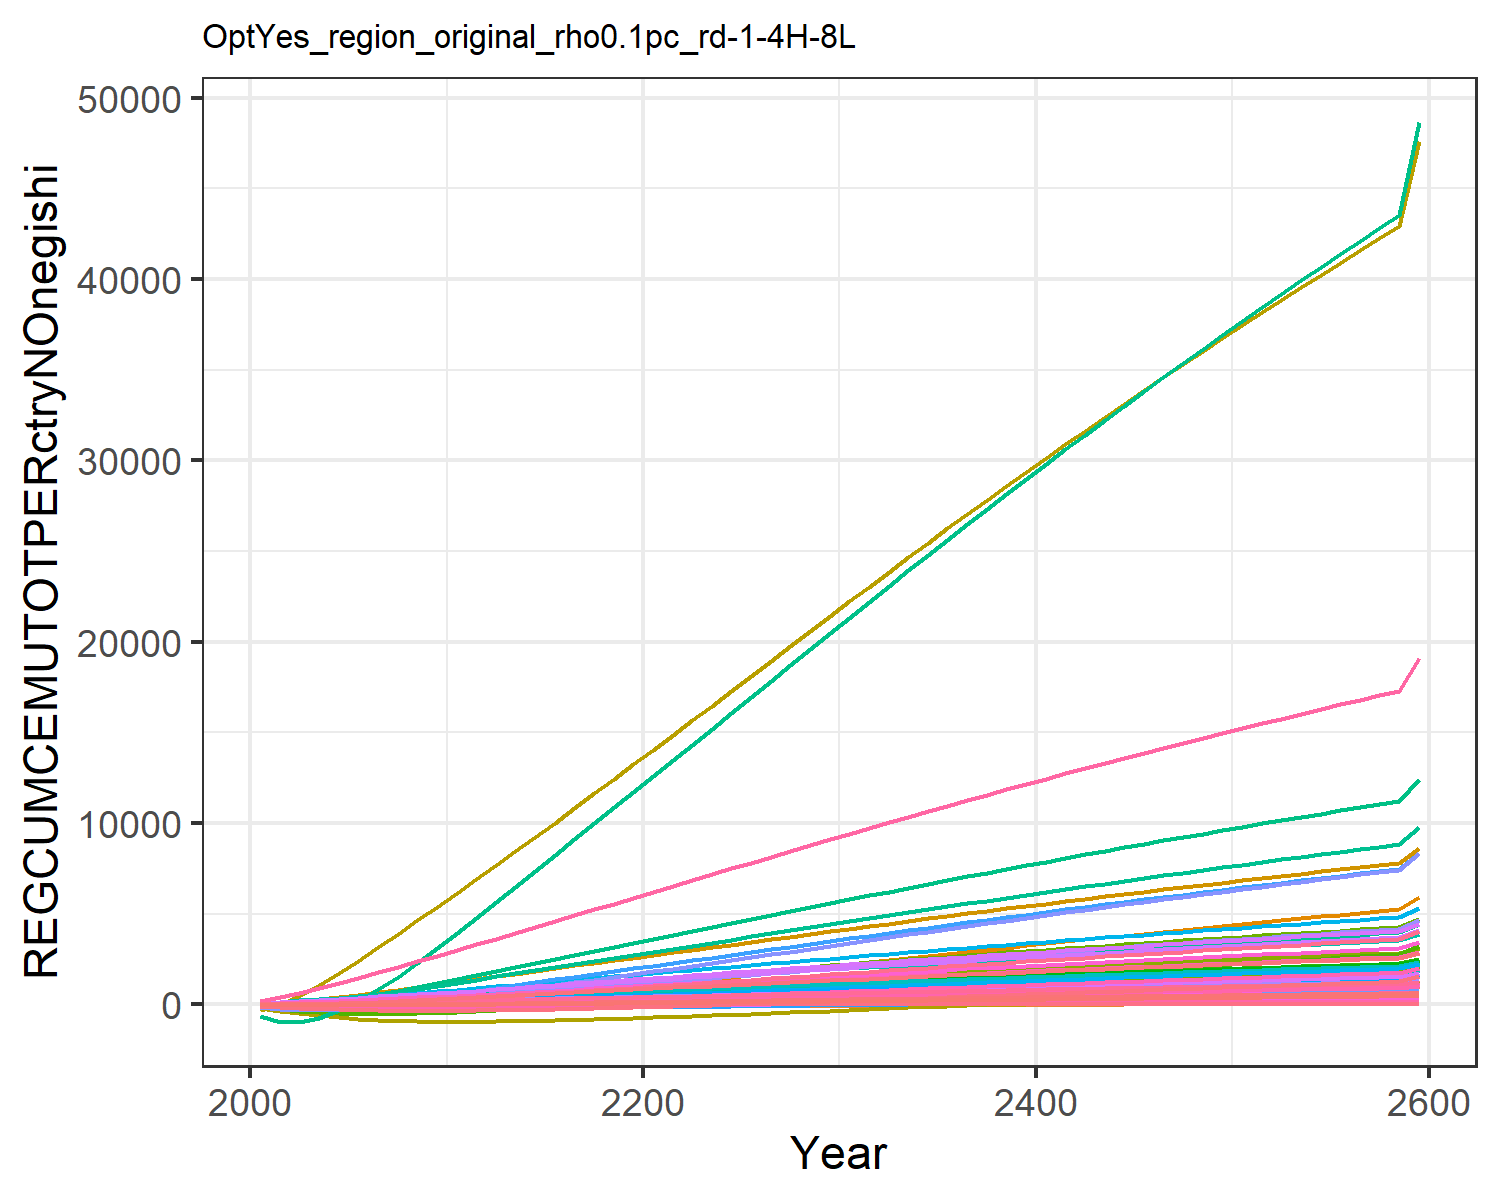

Values plotted in this chart, from the file beside it:
-56.64533101198248, -11.527927819824948, -0.10188530543972622, 8.219806058788691, 11.310981787620154, -0.4791963722140276, 14.60531749014489, 4.737612399027298, 0.7790737848408569, -25.98120931944796, 5.957578035955568, -12.349668451678651, -24.664045136402542, -134.73008837400977, 0.986489664210945, 1.0106275540501448, 0.14148861466545692, -0.03327274684770918, 1.0186405502023355, -0.0363033505651389, -1.7489136612293386, 33.28723086522205, 0.06187077099551613, 0.19127956882291264
-108.7, -18.84, 0.06779, 19.36, 28.34, -0.6356, 30.81, 9.82, 2.36, -50.4, 12.36, -23.12, -46.61, -250.1, 2.501, 2.475, 0.3295, 0.2414, 2.783, -0.01501, -1.729, 94.86, 0.1616, 0.4326
-148.7, -20.73, 0.5604, 33.36, 50.45, -0.4083, 48.69, 15.25, 4.892, -72.04, 19.23, -31.56, -64.43, -323.2, 4.639, 4.387, 0.5581, 0.8813, 5.429, 0.05933, -0.07447, 181.8, 0.295, 0.734
-178.2, -17.47, 1.273, 49.91, 76.52, 0.08653, 67.76, 20.9, 8.05, -91.07, 26.4, -37.81, -78.37, -360.2, 7.18, 6.701, 0.818, 1.768, 8.651, 0.177, 2.922, 288.9, 0.455, 1.085
-198.5, -9.093, 2.135, 68.66, 105.4, 0.7697, 87.47, 26.68, 11.62, -107.3, 33.75, -41.8, -88.27, -365.7, 9.979, 9.37, 1.099, 2.823, 12.25, 0.3283, 6.973, 410.8, 0.6342, 1.476
-210.5, 3.578, 3.098, 88.9, 135.9, 1.584, 107.3, 32.47, 15.45, -120.4, 41.12, -43.6, -94.17, -345.1, 12.93, 12.29, 1.39, 3.987, 16.07, 0.5028, 11.77, 541.5, 0.8243, 1.89
-216, 19.51, 4.127, 110.2, 167.3, 2.492, 126.8, 38.19, 19.43, -130.6, 48.42, -43.55, -96.62, -304.4, 15.96, 15.39, 1.687, 5.223, 20.02, 0.6947, 17.12, 678.1, 1.022, 2.314
-216.2, 38.28, 5.197, 132.6, 199.4, 3.461, 146, 43.83, 23.49, -138.4, 55.61, -41.93, -96.16, -247.5, 19.03, 18.68, 1.987, 6.503, 24.03, 0.9001, 22.92, 819.1, 1.224, 2.747
-212.2, 59.55, 6.29, 156.1, 231.9, 4.47, 164.9, 49.36, 27.58, -144.2, 62.68, -38.96, -93.2, -177.6, 22.09, 22.13, 2.289, 7.806, 28.06, 1.116, 29.05, 963.2, 1.429, 3.186
-204.4, 83.19, 7.389, 180.5, 264.7, 5.498, 183.3, 54.78, 31.66, -148.1, 69.61, -34.74, -87.92, -96.53, 25.14, 25.76, 2.591, 9.113, 32.07, 1.339, 35.44, 1109, 1.637, 3.632
-193.7, 108.3, 8.504, 205.4, 297.6, 6.551, 201.6, 60.16, 35.75, -150.4, 76.49, -29.56, -80.8, -6.926, 28.18, 29.47, 2.893, 10.43, 36.09, 1.569, 42.04, 1257, 1.847, 4.078
-180.5, 133.8, 9.644, 230, 330.6, 7.637, 220, 65.56, 39.92, -151.2, 83.4, -23.74, -72.41, 89.26, 31.27, 33.16, 3.194, 11.78, 40.17, 1.802, 48.77, 1405, 2.057, 4.52
-165.5, 159.5, 10.81, 254.4, 363.6, 8.754, 238.5, 70.98, 44.14, -151, 90.35, -17.47, -63.07, 189.9, 34.39, 36.83, 3.494, 13.16, 44.3, 2.04, 55.64, 1554, 2.267, 4.956
-149, 185.2, 11.99, 278.6, 396.5, 9.894, 257.1, 76.42, 48.41, -149.8, 97.32, -10.86, -53, 294, 37.54, 40.47, 3.793, 14.56, 48.47, 2.28, 62.6, 1703, 2.477, 5.388
-131.4, 210.9, 13.18, 302.4, 429.3, 11.05, 275.7, 81.88, 52.71, -148, 104.3, -4.011, -42.4, 400.7, 40.71, 44.07, 4.089, 15.97, 52.66, 2.522, 69.62, 1852, 2.687, 5.813
-112.8, 236.3, 14.39, 326, 461.9, 12.22, 294.4, 87.33, 57.03, -145.5, 111.3, 3.006, -31.4, 509.2, 43.88, 47.64, 4.383, 17.39, 56.88, 2.764, 76.67, 2001, 2.895, 6.232
-93.5, 261.4, 15.6, 349.2, 494.2, 13.41, 313.1, 92.79, 61.36, -142.6, 118.3, 10.13, -20.14, 618.9, 47.06, 51.17, 4.674, 18.81, 61.1, 3.006, 83.73, 2148, 3.103, 6.645
-73.64, 286.2, 16.81, 372.1, 526.3, 14.6, 331.9, 98.25, 65.7, -139.3, 125.3, 17.3, -8.715, 729.4, 50.24, 54.65, 4.962, 20.25, 65.33, 3.248, 90.79, 2295, 3.308, 7.051
-53.34, 310.6, 18.03, 394.7, 558, 15.79, 350.6, 103.7, 70.04, -135.7, 132.3, 24.48, 2.806, 840.2, 53.42, 58.08, 5.247, 21.68, 69.55, 3.49, 97.83, 2440, 3.512, 7.451
-32.72, 334.5, 19.25, 416.9, 589.5, 16.99, 369.4, 109.2, 74.38, -131.9, 139.3, 31.65, 14.35, 951, 56.59, 61.46, 5.528, 23.11, 73.77, 3.73, 104.8, 2584, 3.713, 7.844
-11.75, 358.2, 20.47, 438.9, 620.7, 18.2, 388.1, 114.6, 78.72, -127.9, 146.3, 38.82, 25.97, 1062, 59.76, 64.82, 5.808, 24.55, 77.98, 3.97, 111.9, 2727, 3.914, 8.233
9.673, 381.7, 21.7, 460.9, 652.1, 19.41, 406.9, 120.1, 83.07, -123.7, 153.3, 46.03, 37.69, 1175, 62.94, 68.18, 6.088, 25.99, 82.21, 4.211, 118.9, 2871, 4.115, 8.621
31.49, 405.3, 22.93, 482.8, 683.4, 20.63, 425.6, 125.5, 87.42, -119.3, 160.3, 53.35, 49.61, 1288, 66.12, 71.53, 6.368, 27.44, 86.45, 4.454, 126, 3015, 4.317, 9.008
53.66, 429, 24.16, 504.7, 714.8, 21.85, 444.4, 130.9, 91.79, -114.7, 167.3, 60.75, 61.71, 1403, 69.3, 74.88, 6.648, 28.89, 90.68, 4.697, 133.2, 3160, 4.519, 9.394
76.15, 452.8, 25.4, 526.6, 746.2, 23.08, 463.1, 136.4, 96.15, -109.9, 174.3, 68.23, 73.97, 1518, 72.49, 78.23, 6.927, 30.34, 94.92, 4.942, 140.3, 3304, 4.721, 9.779
98.92, 476.6, 26.64, 548.4, 777.6, 24.3, 481.8, 141.8, 100.5, -104.9, 181.3, 75.79, 86.37, 1633, 75.67, 81.57, 7.207, 31.8, 99.17, 5.187, 147.5, 3449, 4.923, 10.16
121.9, 500.5, 27.88, 570.1, 809, 25.54, 500.6, 147.3, 104.9, -99.86, 188.3, 83.4, 98.9, 1750, 78.85, 84.91, 7.486, 33.25, 103.4, 5.433, 154.8, 3594, 5.125, 10.54
145.2, 524.3, 29.12, 591.8, 840.4, 26.77, 519.3, 152.7, 109.3, -94.65, 195.3, 91.07, 111.5, 1866, 82.03, 88.24, 7.765, 34.71, 107.6, 5.679, 162, 3739, 5.327, 10.93
168.6, 548.2, 30.36, 613.4, 871.8, 28.01, 537.9, 158.1, 113.6, -89.32, 202.2, 98.78, 124.3, 1983, 85.21, 91.56, 8.044, 36.16, 111.9, 5.926, 169.3, 3884, 5.529, 11.3
192.2, 572.1, 31.6, 635, 903.1, 29.24, 556.6, 163.5, 118, -83.88, 209.2, 106.5, 137.1, 2101, 88.39, 94.87, 8.322, 37.62, 116.1, 6.174, 176.5, 4029, 5.731, 11.68
215.9, 595.9, 32.84, 656.4, 934.4, 30.48, 575.1, 168.9, 122.3, -78.36, 216.2, 114.3, 150, 2218, 91.55, 98.17, 8.599, 39.07, 120.3, 6.421, 183.8, 4173, 5.932, 12.06
239.6, 619.6, 34.07, 677.7, 965.4, 31.7, 593.6, 174.3, 126.7, -72.78, 223, 122.1, 162.9, 2335, 94.68, 101.4, 8.874, 40.51, 124.5, 6.666, 191, 4316, 6.132, 12.43
263.2, 643.2, 35.29, 698.8, 996.1, 32.92, 611.8, 179.6, 130.9, -67.14, 229.9, 129.8, 175.7, 2451, 97.8, 104.7, 9.146, 41.95, 128.7, 6.911, 198.2, 4459, 6.33, 12.8
286.9, 666.6, 36.5, 719.7, 1027, 34.14, 630, 184.9, 135.2, -61.46, 236.6, 137.6, 188.6, 2567, 100.9, 107.9, 9.417, 43.37, 132.8, 7.154, 205.4, 4600, 6.527, 13.17
310.5, 689.9, 37.71, 740.5, 1057, 35.34, 648, 190.1, 139.4, -55.74, 243.4, 145.3, 201.4, 2683, 104, 111.1, 9.685, 44.78, 136.9, 7.395, 212.5, 4741, 6.723, 13.53
334.1, 713, 38.91, 761.1, 1087, 36.54, 665.9, 195.3, 143.6, -49.99, 250, 152.9, 214.2, 2798, 107, 114.3, 9.951, 46.19, 141, 7.635, 219.5, 4880, 6.917, 13.89
357.7, 736, 40.1, 781.5, 1117, 37.74, 683.6, 200.4, 147.8, -44.22, 256.7, 160.6, 227, 2912, 110, 117.4, 10.22, 47.58, 145, 7.874, 226.6, 5019, 7.109, 14.25
381.1, 758.8, 41.28, 801.8, 1147, 38.92, 701.2, 205.5, 151.9, -38.42, 263.2, 168.2, 239.7, 3025, 113, 120.6, 10.48, 48.97, 149, 8.111, 233.6, 5156, 7.3, 14.6
404.5, 781.5, 42.45, 821.8, 1176, 40.1, 718.6, 210.6, 156, -32.6, 269.7, 175.8, 252.4, 3138, 116, 123.7, 10.74, 50.34, 153, 8.346, 240.5, 5292, 7.49, 14.95
427.8, 803.9, 43.62, 841.7, 1205, 41.26, 735.9, 215.6, 160.1, -26.78, 276.2, 183.4, 265, 3251, 119, 126.7, 10.99, 51.71, 156.9, 8.58, 247.4, 5428, 7.678, 15.29
451, 826.3, 44.77, 861.5, 1234, 42.42, 753, 220.5, 164.2, -20.94, 282.6, 190.9, 277.6, 3362, 121.9, 129.8, 11.25, 53.06, 160.9, 8.813, 254.3, 5562, 7.865, 15.64
474.2, 848.4, 45.92, 881.1, 1263, 43.58, 770.1, 225.5, 168.2, -15.09, 288.9, 198.4, 290.2, 3473, 124.8, 132.8, 11.5, 54.41, 164.7, 9.044, 261.1, 5695, 8.05, 15.98
497.2, 870.5, 47.06, 900.5, 1291, 44.72, 786.9, 230.4, 172.1, -9.242, 295.2, 205.9, 302.6, 3583, 127.7, 135.8, 11.75, 55.74, 168.6, 9.273, 267.8, 5828, 8.234, 16.32
520.1, 892.3, 48.19, 919.7, 1319, 45.86, 803.7, 235.2, 176.1, -3.391, 301.5, 213.3, 315.1, 3693, 130.6, 138.8, 12, 57.07, 172.4, 9.501, 274.5, 5959, 8.416, 16.65
543, 914, 49.31, 938.8, 1347, 46.98, 820.3, 240, 180, 2.459, 307.7, 220.7, 327.4, 3802, 133.4, 141.7, 12.25, 58.38, 176.2, 9.726, 281.2, 6089, 8.597, 16.98
565.7, 935.5, 50.42, 957.7, 1375, 48.1, 836.7, 244.8, 183.9, 8.306, 313.8, 228, 339.7, 3910, 136.2, 144.7, 12.49, 59.69, 180, 9.951, 287.8, 6218, 8.776, 17.31
588.3, 956.8, 51.53, 976.4, 1403, 49.22, 853, 249.5, 187.7, 14.15, 319.9, 235.3, 352, 4017, 139, 147.6, 12.74, 60.98, 183.7, 10.17, 294.4, 6346, 8.954, 17.63
610.8, 978, 52.62, 995, 1430, 50.32, 869.2, 254.2, 191.6, 19.98, 325.9, 242.5, 364.2, 4124, 141.8, 150.5, 12.98, 62.26, 187.4, 10.39, 300.9, 6473, 9.13, 17.95
633.1, 999, 53.71, 1013, 1457, 51.41, 885.2, 258.8, 195.4, 25.81, 331.9, 249.7, 376.3, 4230, 144.5, 153.3, 13.22, 63.54, 191.1, 10.61, 307.4, 6599, 9.305, 18.27
655.4, 1020, 54.79, 1032, 1484, 52.5, 901.1, 263.4, 199.1, 31.62, 337.8, 256.9, 388.3, 4335, 147.2, 156.1, 13.45, 64.8, 194.7, 10.83, 313.9, 6724, 9.478, 18.59
677.5, 1041, 55.86, 1050, 1510, 53.58, 916.9, 268, 202.8, 37.42, 343.7, 264, 400.3, 4439, 149.9, 158.9, 13.69, 66.05, 198.3, 11.05, 320.2, 6848, 9.65, 18.9
699.5, 1061, 56.92, 1068, 1537, 54.65, 932.5, 272.5, 206.5, 43.21, 349.6, 271.1, 412.2, 4543, 152.6, 161.7, 13.92, 67.29, 201.9, 11.26, 326.6, 6970, 9.821, 19.21
721.3, 1081, 57.97, 1085, 1563, 55.71, 948, 277, 210.2, 48.98, 355.3, 278.1, 424, 4646, 155.3, 164.5, 14.15, 68.53, 205.4, 11.48, 332.9, 7092, 9.99, 19.52
743.1, 1102, 59.02, 1103, 1589, 56.76, 963.4, 281.5, 213.8, 54.74, 361.1, 285.1, 435.8, 4748, 157.9, 167.2, 14.38, 69.75, 208.9, 11.69, 339.1, 7213, 10.16, 19.82
764.7, 1122, 60.05, 1120, 1615, 57.81, 978.6, 285.9, 217.4, 60.48, 366.7, 292, 447.5, 4850, 160.5, 169.9, 14.6, 70.96, 212.4, 11.9, 345.3, 7333, 10.32, 20.12
786.1, 1141, 61.08, 1138, 1640, 58.84, 993.7, 290.2, 221, 66.2, 372.4, 298.9, 459.1, 4950, 163.1, 172.6, 14.83, 72.16, 215.9, 12.1, 351.4, 7452, 10.49, 20.42
807.5, 1161, 62.1, 1155, 1665, 59.87, 1009, 294.6, 224.6, 71.9, 377.9, 305.8, 470.6, 5050, 165.7, 175.3, 15.05, 73.36, 219.3, 12.31, 357.5, 7569, 10.65, 20.72
828.7, 1181, 63.11, 1172, 1690, 60.89, 1024, 298.8, 228.1, 77.59, 383.5, 312.6, 482.1, 5149, 168.2, 177.9, 15.27, 74.54, 222.7, 12.51, 363.6, 7686, 10.81, 21.01
849.7, 1200, 64.11, 1189, 1715, 61.9, 1038, 303.1, 231.6, 83.25, 389, 319.3, 493.5, 5248, 170.7, 180.5, 15.49, 75.71, 226.1, 12.72, 369.6, 7802, 10.97, 21.3
1001, 1339, 71.28, 1309, 1893, 69.14, 1143, 333.5, 256.5, 123.8, 428.2, 367.6, 575.1, 5952, 188.7, 199.2, 17.05, 84.1, 250.2, 14.17, 412.6, 8631, 12.12, 23.38
